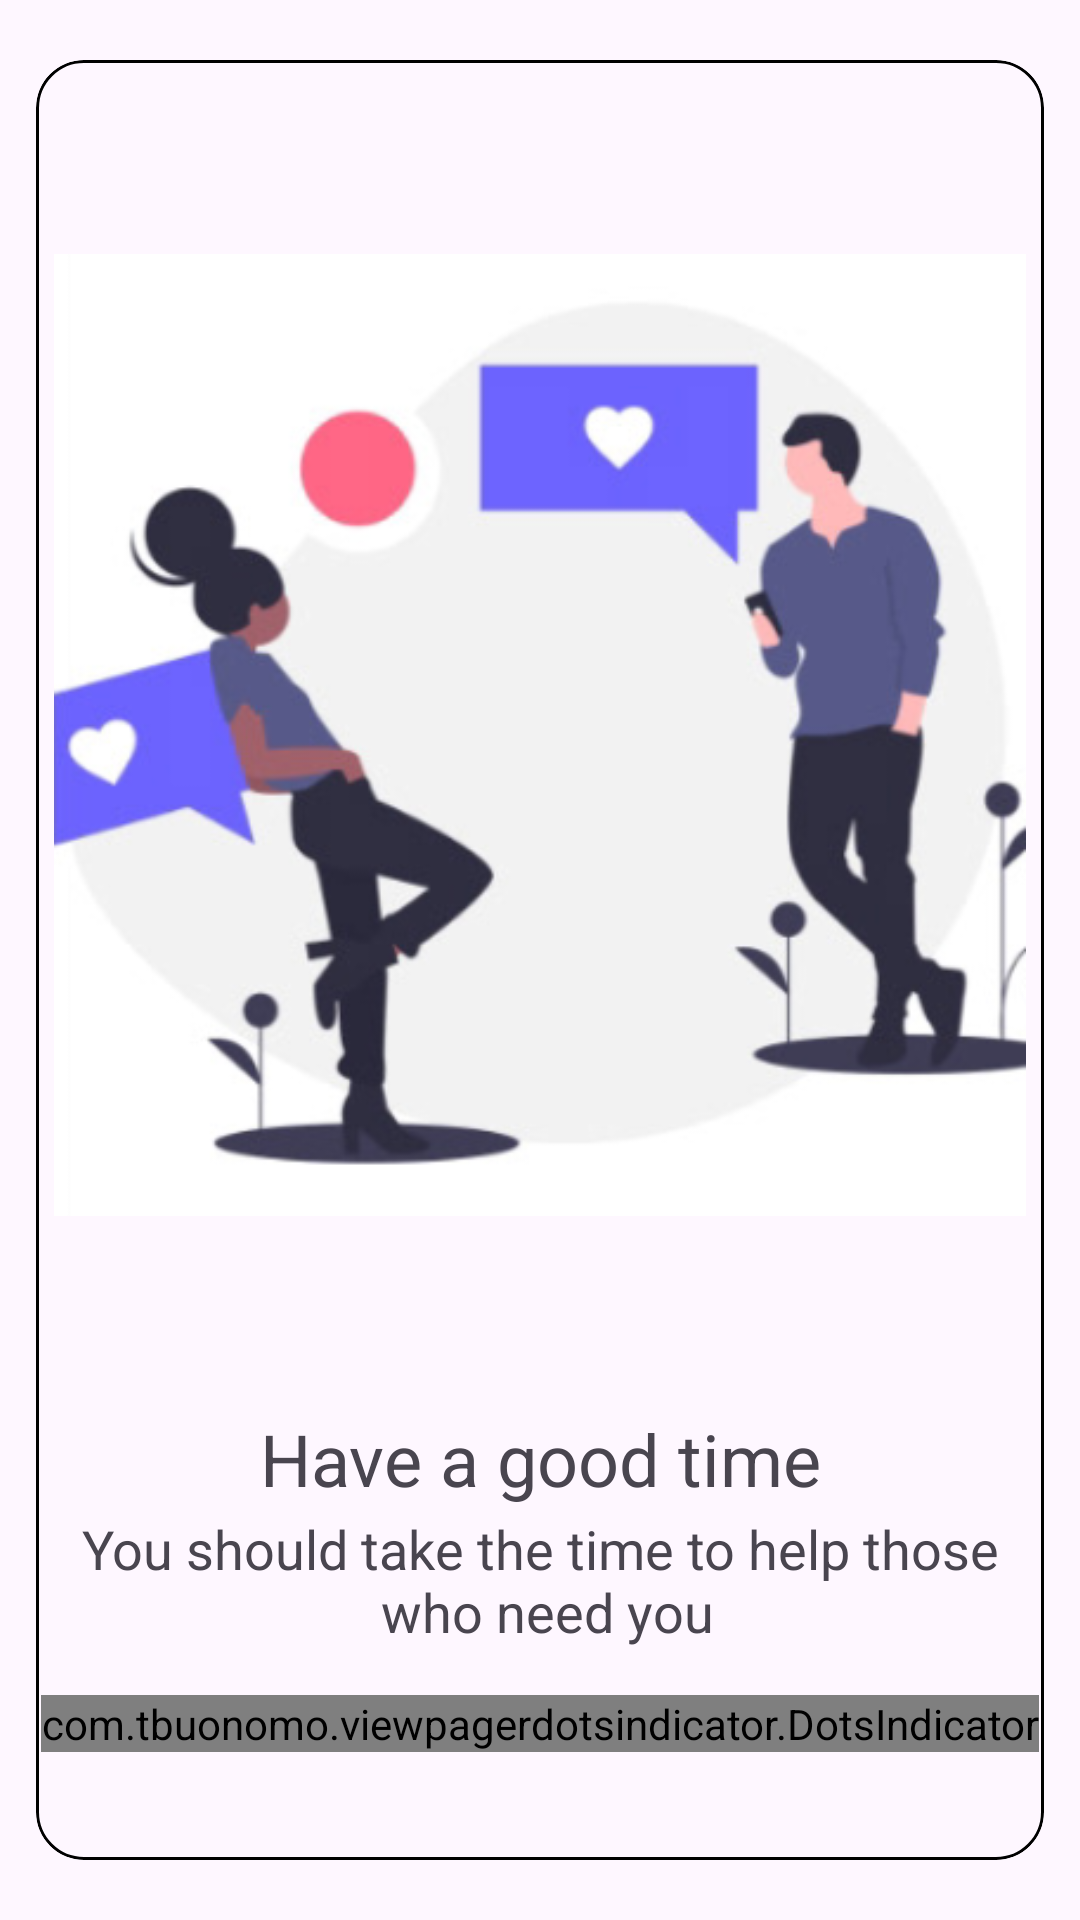

Produce the Android XML layout that renders to this screen, including the resource entries it uses.
<!-- AndroidManifest.xml: application theme Theme.Retrofit -->
<!-- res/layout/fragment_on_board_page.xml -->
<?xml version="1.0" encoding="utf-8"?>
<FrameLayout xmlns:android="http://schemas.android.com/apk/res/android"
    xmlns:tools="http://schemas.android.com/tools"
    android:layout_width="match_parent"
    android:layout_height="match_parent"
    android:paddingVertical="20dp"
    android:paddingHorizontal="12dp"
    xmlns:app="http://schemas.android.com/apk/res-auto"
    tools:context=".ui.fragment.onboarding.OnBoardPageFragment">

    <com.google.android.material.card.MaterialCardView
        android:layout_width="match_parent"
        android:layout_height="match_parent"
        app:strokeColor="@color/black"
        app:strokeWidth="1dp"
        app:cardCornerRadius="16dp">

        <androidx.constraintlayout.widget.ConstraintLayout
            android:layout_width="match_parent"
            android:layout_height="match_parent"
            android:orientation="vertical">

            <ImageView
                android:id="@+id/iv_board_picture"
                android:layout_width="match_parent"
                android:layout_height="450dp"
                android:layout_marginHorizontal="6dp"
                android:maxHeight="500dp"
                android:src="@drawable/ob1"
                android:contentDescription="@string/todo"
                app:layout_constraintTop_toTopOf="parent"
                />

            <TextView
                android:id="@+id/tv_big_text"
                android:layout_width="match_parent"
                android:layout_height="wrap_content"
                android:gravity="center"
                android:textSize="24sp"
                android:text="@string/have_a_good_time"
                app:layout_constraintTop_toBottomOf="@id/iv_board_picture"/>

            <TextView
                android:id="@+id/tv_small_text"
                android:layout_width="match_parent"
                android:layout_height="wrap_content"
                android:gravity="center"
                android:textSize="18sp"
                android:layout_marginTop="34dp"
                android:text="@string/you_should_take_the_time_to_help_those_n_who_need_you"
                app:layout_constraintTop_toBottomOf="@id/iv_board_picture"/>

            <Button
                android:id="@+id/btn_get_started"
                android:layout_width="match_parent"
                android:layout_height="wrap_content"
                android:textSize="22sp"
                android:text="@string/get_started"
                android:visibility="gone"
                android:layout_marginBottom="36dp"
                android:layout_marginHorizontal="20dp"
                app:layout_constraintBottom_toBottomOf="parent"/>

            <com.tbuonomo.viewpagerdotsindicator.DotsIndicator
                android:id="@+id/dots_indicator"
                android:layout_width="wrap_content"
                android:layout_height="wrap_content"
                android:layout_gravity="center"
                app:dotsColor="@color/grey"
                app:dotsCornerRadius="8dp"
                app:dotsSize="14dp"
                app:dotsSpacing="4dp"
                app:dotsWidthFactor="2.5"
                app:selectedDotColor="@color/purple_500"
                app:progressMode="true"
                android:layout_marginBottom="36dp"
                app:layout_constraintBottom_toBottomOf="parent"
                app:layout_constraintEnd_toEndOf="parent"
                app:layout_constraintStart_toStartOf="parent"
                />
        </androidx.constraintlayout.widget.ConstraintLayout>

    </com.google.android.material.card.MaterialCardView>

</FrameLayout>
<!-- resources referenced by this layout -->
<resources>
  <color name="black">#FF000000</color>
  <color name="grey">#6978AC</color>
  <color name="purple_500">#FF6200EE</color>
  <!-- drawable ob1: png bitmap (drawable, 88819 bytes) -->
  <string name="get_started">Get Started</string>
  <string name="have_a_good_time">Have a good time</string>
  <string name="todo">TODO</string>
  <string name="you_should_take_the_time_to_help_those_n_who_need_you">You should take the time to help those\n who need you</string>
  <style name="Theme.Retrofit" parent="Theme.Material3.DayNight.NoActionBar">
          
          <item name="colorPrimary">@color/purple_500</item>
          <item name="colorPrimaryVariant">@color/purple_700</item>
          <item name="colorOnPrimary">@color/white</item>
          
          <item name="colorSecondary">@color/teal_200</item>
          <item name="colorSecondaryVariant">@color/teal_700</item>
          <item name="colorOnSecondary">@color/black</item>
          
          <item name="android:statusBarColor">?attr/colorPrimaryVariant</item>
          
      </style>
  <color name="purple_700">#FF3700B3</color>
  <color name="white">#FFFFFFFF</color>
  <color name="teal_200">#FF03DAC5</color>
  <color name="teal_700">#FF018786</color>
</resources>
